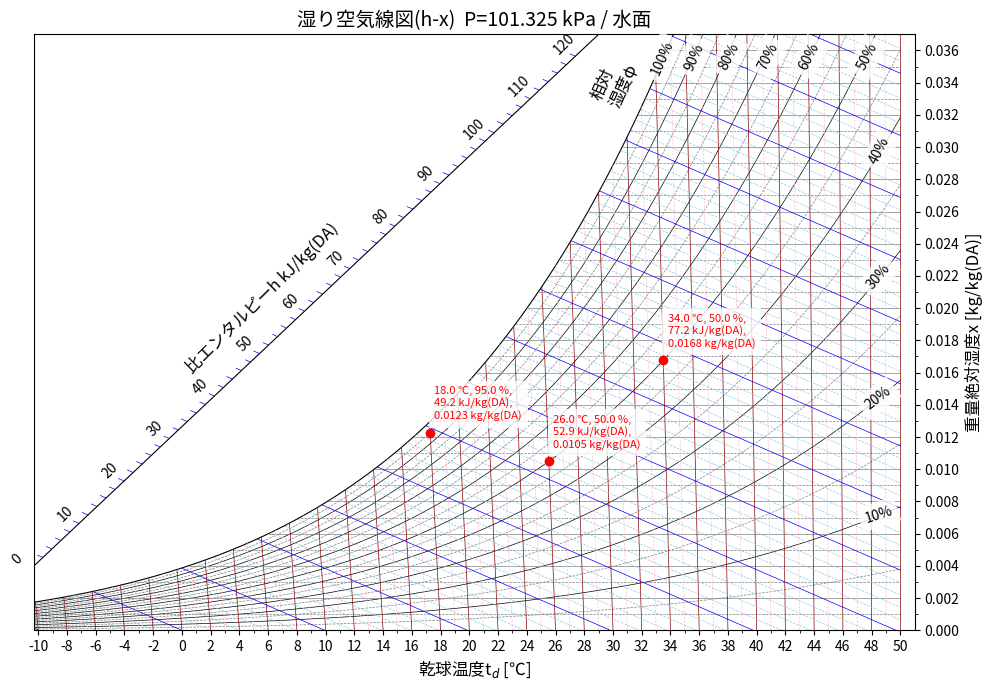

Generate this figure with matplotlib:
"""湿り空気線図（h-x線図）を作成する。"""

from __future__ import annotations

import argparse
from dataclasses import dataclass
from pathlib import Path
from typing import Literal, Sequence

import matplotlib.pyplot as plt
import numpy as np
from matplotlib.font_manager import FontProperties


SubzeroSurface = Literal["water", "ice"]

CP_DA = 1.006  # 乾燥空気の定圧比熱 [kJ/(kg(DA)・K)]
H_FG = 2501.0  # 0 ℃における水の蒸発潜熱 [kJ/kg]
CP_V = 1.86  # 水蒸気の定圧比熱 [kJ/(kg・K)]
DEFAULT_PRESSURE = 101.325  # 標準大気圧 [kPa]
REFERENCE_TEMPERATURE = 50.0  # 斜交座標の基準温度 [℃]


@dataclass(frozen=True)
class ChartConfig:
    """線図の計算・描画設定。"""

    pressure_kpa: float = DEFAULT_PRESSURE
    subzero_surface: SubzeroSurface = "water"
    font_path: Path | None = None

    def __post_init__(self) -> None:
        if self.pressure_kpa <= 0:
            raise ValueError("気圧は0 kPaより大きい値を指定してください。")
        if self.subzero_surface not in ("water", "ice"):
            raise ValueError("subzero_surfaceは'water'または'ice'です。")


def _scalar_or_array(original: object, value: np.ndarray) -> float | np.ndarray:
    return float(value) if np.ndim(original) == 0 else value


def saturation_pressure(
    temperature_c: float | np.ndarray,
    subzero_surface: SubzeroSurface = "water",
) -> float | np.ndarray:
    """飽和水蒸気圧をTetens式で返す [kPa]。

    ``water`` は全温度域で水面基準を使用する（デフォルト）。
    ``ice`` は0 ℃未満だけ氷面基準を使用する。
    """

    temperature = np.asarray(temperature_c, dtype=float)
    water = 0.61078 * np.exp(17.27 * temperature / (temperature + 237.3))

    if subzero_surface == "water":
        result = water
    elif subzero_surface == "ice":
        ice = 0.61078 * np.exp(21.875 * temperature / (temperature + 265.5))
        result = np.where(temperature < 0.0, ice, water)
    else:
        raise ValueError("subzero_surfaceは'water'または'ice'です。")

    return _scalar_or_array(temperature_c, np.asarray(result))


def humidity_ratio(
    temperature_c: float | np.ndarray,
    relative_humidity_percent: float | np.ndarray,
    pressure_kpa: float = DEFAULT_PRESSURE,
    subzero_surface: SubzeroSurface = "water",
) -> float | np.ndarray:
    """乾球温度と相対湿度から重量絶対湿度を返す [kg/kg(DA)]。"""

    if pressure_kpa <= 0:
        raise ValueError("気圧は0 kPaより大きい値を指定してください。")

    relative_humidity = np.asarray(relative_humidity_percent, dtype=float)
    if np.any((relative_humidity < 0.0) | (relative_humidity > 100.0)):
        raise ValueError("相対湿度は0～100 %で指定してください。")

    vapor_pressure = (
        relative_humidity
        * saturation_pressure(temperature_c, subzero_surface)
        / 100.0
    )
    if np.any(vapor_pressure >= pressure_kpa):
        raise ValueError("水蒸気分圧が全圧以上になる条件は計算できません。")

    result = 0.622 * vapor_pressure / (pressure_kpa - vapor_pressure)
    scalar_input = np.ndim(temperature_c) == 0 and np.ndim(relative_humidity_percent) == 0
    return float(result) if scalar_input else np.asarray(result)


def enthalpy(temperature_c: float | np.ndarray, humidity: float | np.ndarray):
    """湿り空気の比エンタルピーを返す [kJ/kg(DA)]。"""

    return CP_DA * np.asarray(temperature_c) + np.asarray(humidity) * (
        H_FG + CP_V * np.asarray(temperature_c)
    )


def humidity_from_temperature_and_enthalpy(
    temperature_c: float | np.ndarray, enthalpy_kj_kg: float
) -> np.ndarray:
    temperature = np.asarray(temperature_c, dtype=float)
    return (enthalpy_kj_kg - CP_DA * temperature) / (H_FG + CP_V * temperature)


def chart_temperature(
    temperature_c: float | np.ndarray, humidity: float | np.ndarray
) -> float | np.ndarray:
    """実乾球温度をh-x線図の斜交横座標に変換する。

    旧式にあった h=CP_DA*50 の0/0を、代数的に等価な式で回避する。
    """

    temperature = np.asarray(temperature_c, dtype=float)
    humidity_array = np.asarray(humidity, dtype=float)
    result = temperature + (
        humidity_array
        * CP_V
        * (temperature - REFERENCE_TEMPERATURE)
        / CP_DA
    )
    scalar_input = np.ndim(temperature_c) == 0 and np.ndim(humidity) == 0
    return float(result) if scalar_input else result


def physical_state_mask(
    temperature_c: np.ndarray,
    humidity: np.ndarray,
    config: ChartConfig,
) -> np.ndarray:
    """0≦x≦飽和絶対湿度を満たす物理領域のマスクを返す。"""

    saturation = humidity_ratio(
        temperature_c,
        100.0,
        config.pressure_kpa,
        config.subzero_surface,
    )
    return (humidity >= 0.0) & (humidity <= saturation)


def _below_enthalpy_axis(plot_temperature: np.ndarray, humidity: np.ndarray):
    slope = (0.037 - 0.004) / (29.0 - (-10.3))
    intercept = 0.004 - slope * (-10.3)
    return humidity <= slope * plot_temperature + intercept


def _enthalpy_axis_band(plot_temperature: np.ndarray, humidity: np.ndarray):
    slope = (0.037 - 0.004) / (29.0 - (-10.3))
    intercept = 0.004 - slope * (-10.3)
    axis_humidity = slope * plot_temperature + intercept
    return (humidity >= axis_humidity) & (humidity <= axis_humidity + 0.0005)


def _font(config: ChartConfig) -> FontProperties | None:
    if config.font_path is None:
        return None
    if not config.font_path.is_file():
        raise FileNotFoundError(f"フォントが見つかりません: {config.font_path}")
    return FontProperties(fname=config.font_path)


def create_chart(config: ChartConfig = ChartConfig()):
    """湿り空気線図を作り、``(figure, axes)`` を返す。"""

    font = _font(config)
    temperature_range = np.linspace(-11.0, 50.0, 1000)
    relative_humidity_range = np.linspace(0.0, 100.0, 1000)
    relative_humidity_levels = np.linspace(5.0, 100.0, 20)
    humidity_levels = np.linspace(0.001, 0.037, 37)
    temperature_levels = np.linspace(-10.0, 50.0, 61)
    enthalpy_levels = np.linspace(-20.0, 150.0, 86)

    figure, axes = plt.subplots(figsize=(10, 7))

    # 相対湿度曲線
    for relative_humidity in relative_humidity_levels:
        humidity = humidity_ratio(
            temperature_range,
            relative_humidity,
            config.pressure_kpa,
            config.subzero_surface,
        )
        plot_temperature = chart_temperature(temperature_range, humidity)
        if relative_humidity == 100.0:
            axes.plot(plot_temperature, humidity, color="black", linewidth=0.8)
        elif relative_humidity % 10.0 == 0.0:
            axes.plot(plot_temperature, humidity, color="black", linewidth=0.5)
        else:
            axes.plot(
                plot_temperature,
                humidity,
                "--",
                color="gray",
                linewidth=0.5,
            )

    annotation_box = dict(facecolor="white", edgecolor="none", alpha=0.8)
    axes.text(
        28.3,
        0.0325,
        "相対\n湿度φ",
        fontproperties=font,
        fontsize=12,
        rotation=66.0,
        bbox=annotation_box,
    )
    humidity_labels = [
        (32.5, 0.0345, "100%", 66.0),
        (34.8, 0.0348, "90%", 66.0),
        (37.2, 0.0348, "80%", 63.0),
        (39.9, 0.0348, "70%", 63.0),
        (42.8, 0.0348, "60%", 63.0),
        (46.8, 0.0348, "50%", 63.0),
        (47.7, 0.0290, "40%", 63.0),
        (47.5, 0.0212, "30%", 50.0),
        (47.4, 0.0137, "20%", 38.0),
        (47.4, 0.0067, "10%", 18.0),
    ]
    for x_position, y_position, label, rotation in humidity_labels:
        axes.text(
            x_position,
            y_position,
            label,
            fontproperties=font,
            fontsize=10,
            rotation=rotation,
            bbox=annotation_box,
        )

    # 重量絶対湿度線。飽和線より右側だけを描く。
    saturation_humidity = humidity_ratio(
        temperature_range,
        100.0,
        config.pressure_kpa,
        config.subzero_surface,
    )
    for index, humidity_level in enumerate(humidity_levels, start=1):
        valid = humidity_level <= saturation_humidity
        plot_temperature = chart_temperature(
            temperature_range[valid], humidity_level
        )
        linestyle = "-" if index % 2 == 0 else "--"
        axes.plot(
            plot_temperature,
            np.full_like(plot_temperature, humidity_level),
            linestyle,
            color="gray",
            linewidth=0.5,
        )

    # 乾球温度線。斜交座標なので50 ℃未満では上方ほど左へ傾く。
    for temperature_level in temperature_levels:
        humidity = humidity_ratio(
            temperature_level,
            relative_humidity_range,
            config.pressure_kpa,
            config.subzero_surface,
        )
        plot_temperature = chart_temperature(temperature_level, humidity)
        even_temperature = int(round(temperature_level)) % 2 == 0
        axes.plot(
            plot_temperature,
            humidity,
            "-" if even_temperature else "--",
            color="darkred" if even_temperature else "pink",
            linewidth=0.5,
        )

    # 比エンタルピー線。主線は飽和線内に制限し、目盛部分は別に描く。
    for enthalpy_level in enthalpy_levels:
        humidity = humidity_from_temperature_and_enthalpy(
            temperature_range, enthalpy_level
        )
        plot_temperature = chart_temperature(temperature_range, humidity)
        physical = physical_state_mask(temperature_range, humidity, config)
        main_line = physical & _below_enthalpy_axis(plot_temperature, humidity)

        major_enthalpy = int(round(enthalpy_level)) % 10 == 0
        axes.plot(
            plot_temperature[main_line],
            humidity[main_line],
            "-" if major_enthalpy else "--",
            color="blue" if major_enthalpy else "skyblue",
            linewidth=0.5,
        )

        if 0.0 <= enthalpy_level <= 120.0:
            scale_line = _enthalpy_axis_band(plot_temperature, humidity)
            scale_temperature = plot_temperature[scale_line]
            scale_humidity = humidity[scale_line]
            axes.plot(
                scale_temperature,
                scale_humidity,
                color="blue",
                linewidth=0.5,
            )
            if major_enthalpy and scale_temperature.size:
                axes.text(
                    scale_temperature[0] - 1.3,
                    scale_humidity[0],
                    f"{enthalpy_level:.0f}",
                    fontproperties=font,
                    fontsize=10,
                    rotation=44.5,
                )

    axes.plot([-10.3, 29.0], [0.004, 0.037], color="black", linewidth=0.8)
    axes.text(
        0.0,
        0.016,
        "比エンタルピーh kJ/kg(DA)",
        fontproperties=font,
        fontsize=12,
        rotation=44.5,
    )

    axes.set_xlabel("乾球温度t$_d$ [℃]", fontproperties=font, fontsize=12)
    axes.set_ylabel(
        "重量絶対湿度x [kg/kg(DA)]", fontproperties=font, fontsize=12
    )
    surface_label = "水面" if config.subzero_surface == "water" else "0℃未満は氷面"
    axes.set_title(
        f"湿り空気線図(h-x)  P={config.pressure_kpa:g} kPa / {surface_label}",
        fontproperties=font,
        fontsize=14,
    )
    axes.set_xticks(np.arange(-10.0, 51.0, 2.0))
    axes.set_xticks(np.arange(-10.0, 51.0, 1.0), minor=True)
    axes.set_yticks(np.arange(0.0, 0.037, 0.002))
    axes.set_yticks(np.arange(0.0, 0.037, 0.001), minor=True)
    axes.set_ylim(0.0, 0.037)
    axes.set_xlim(-10.3, 51.0)
    axes.yaxis.set_label_position("right")
    axes.yaxis.tick_right()

    for tick_label in (*axes.get_xticklabels(), *axes.get_yticklabels()):
        if font is not None:
            tick_label.set_fontproperties(font)

    def plot_marker(temperature_c: float, relative_humidity: float) -> None:
        humidity = humidity_ratio(
            temperature_c,
            relative_humidity,
            config.pressure_kpa,
            config.subzero_surface,
        )
        plot_temperature = chart_temperature(temperature_c, humidity)
        axes.plot(plot_temperature, humidity, "o", color="red")
        axes.text(
            plot_temperature + 0.3,
            humidity + 0.0008,
            (
                f"{temperature_c:.1f} ℃, {relative_humidity:.1f} %,\n"
                f"{enthalpy(temperature_c, humidity):.1f} kJ/kg(DA),\n"
                f"{humidity:.4f} kg/kg(DA)"
            ),
            fontproperties=font,
            fontsize=8,
            color="red",
            bbox=annotation_box,
        )

    plot_marker(26.0, 50.0)
    plot_marker(34.0, 50.0)
    plot_marker(18.0, 95.0)

    figure.tight_layout()
    return figure, axes


def build_parser() -> argparse.ArgumentParser:
    parser = argparse.ArgumentParser(description="湿り空気線図(h-x)を作成します。")
    parser.add_argument(
        "--pressure",
        type=float,
        default=DEFAULT_PRESSURE,
        metavar="KPA",
        help="気圧 [kPa]（デフォルト: 101.325）",
    )
    parser.add_argument(
        "--subzero-surface",
        choices=("water", "ice"),
        default="water",
        help="0℃未満の飽和圧基準。water=水面、ice=氷面（デフォルト: water）",
    )
    parser.add_argument(
        "--font",
        type=Path,
        help="日本語フォントファイルへのパス（例: msgothic.ttc）",
    )
    parser.add_argument(
        "--output",
        type=Path,
        default=Path("psychrometric_chart.svg"),
        help="出力先（拡張子から形式を判定）",
    )
    parser.add_argument("--show", action="store_true", help="保存後に画面表示する")
    return parser


def main(argv: Sequence[str] | None = None) -> int:
    args = build_parser().parse_args(argv)
    if not args.show:
        # Colabのバッチ実行やCIなど、GUIのない環境でも保存できるようにする。
        plt.switch_backend("Agg")
    config = ChartConfig(
        pressure_kpa=args.pressure,
        subzero_surface=args.subzero_surface,
        font_path=args.font,
    )
    figure, _ = create_chart(config)
    args.output.parent.mkdir(parents=True, exist_ok=True)
    figure.savefig(args.output)
    if args.show:
        plt.show()
    else:
        plt.close(figure)
    print(f"saved: {args.output.resolve()}")
    return 0


if __name__ == "__main__":
    raise SystemExit(main())
